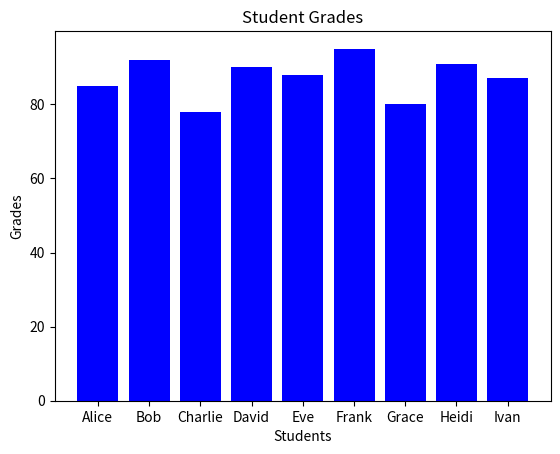

The script that saved this image:
import matplotlib.pyplot as plt
# Student grades dictionary

student_grades = { # key: value pair
    'Alice': 85,
    'Bob': 92,
    'Charlie': 78,
    'David': 90,
    'Eve': 88,
    'Frank': 95,
    'Grace': 80,
    'Heidi': 91,
    'Ivan': 87
    }

# names = ["Alice", "Bob", "Charlie", "David", "Eve", "Frank", "Grace", "Heidi", "Ivan"]
# grades = [85, 92, 78, 90, 88, 95, 80, 91, 87]

names = list(student_grades.keys())
grades = list(student_grades.values())

# Create a bar chart
plt.bar(names, grades, color='blue')
plt.xlabel('Students')
plt.ylabel('Grades')
plt.title('Student Grades')
plt.show()
